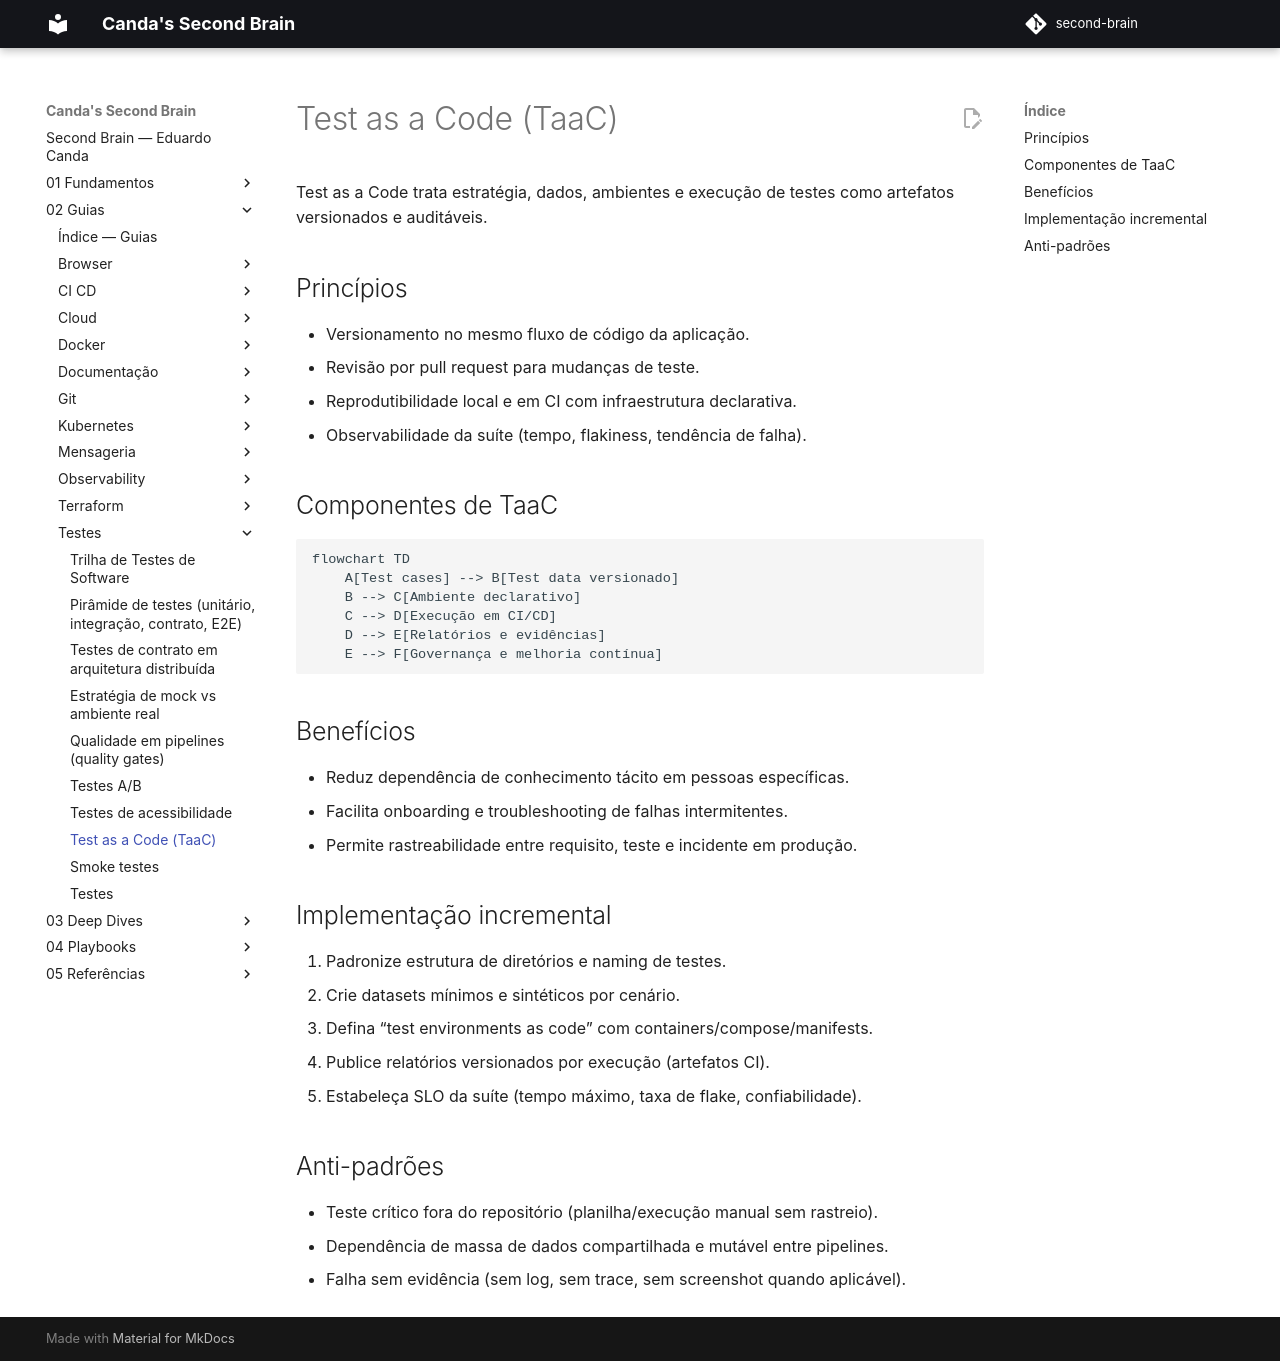

repository: EduardoCanda/second-brain · page: 02 - Guias/Testes/07 - Test as a Code (TaaC)/index.html · generator: mkdocs

# Test as a Code (TaaC)

Test as a Code trata estratégia, dados, ambientes e execução de testes como artefatos versionados e auditáveis.

## Princípios

- Versionamento no mesmo fluxo de código da aplicação.
- Revisão por pull request para mudanças de teste.
- Reprodutibilidade local e em CI com infraestrutura declarativa.
- Observabilidade da suíte (tempo, flakiness, tendência de falha).

## Componentes de TaaC

```mermaid
flowchart TD
    A[Test cases] --> B[Test data versionado]
    B --> C[Ambiente declarativo]
    C --> D[Execução em CI/CD]
    D --> E[Relatórios e evidências]
    E --> F[Governança e melhoria contínua]
```

## Benefícios

- Reduz dependência de conhecimento tácito em pessoas específicas.
- Facilita onboarding e troubleshooting de falhas intermitentes.
- Permite rastreabilidade entre requisito, teste e incidente em produção.

## Implementação incremental

1. Padronize estrutura de diretórios e naming de testes.
2. Crie datasets mínimos e sintéticos por cenário.
3. Defina “test environments as code” com containers/compose/manifests.
4. Publice relatórios versionados por execução (artefatos CI).
5. Estabeleça SLO da suíte (tempo máximo, taxa de flake, confiabilidade).

## Anti-padrões

- Teste crítico fora do repositório (planilha/execução manual sem rastreio).
- Dependência de massa de dados compartilhada e mutável entre pipelines.
- Falha sem evidência (sem log, sem trace, sem screenshot quando aplicável).
